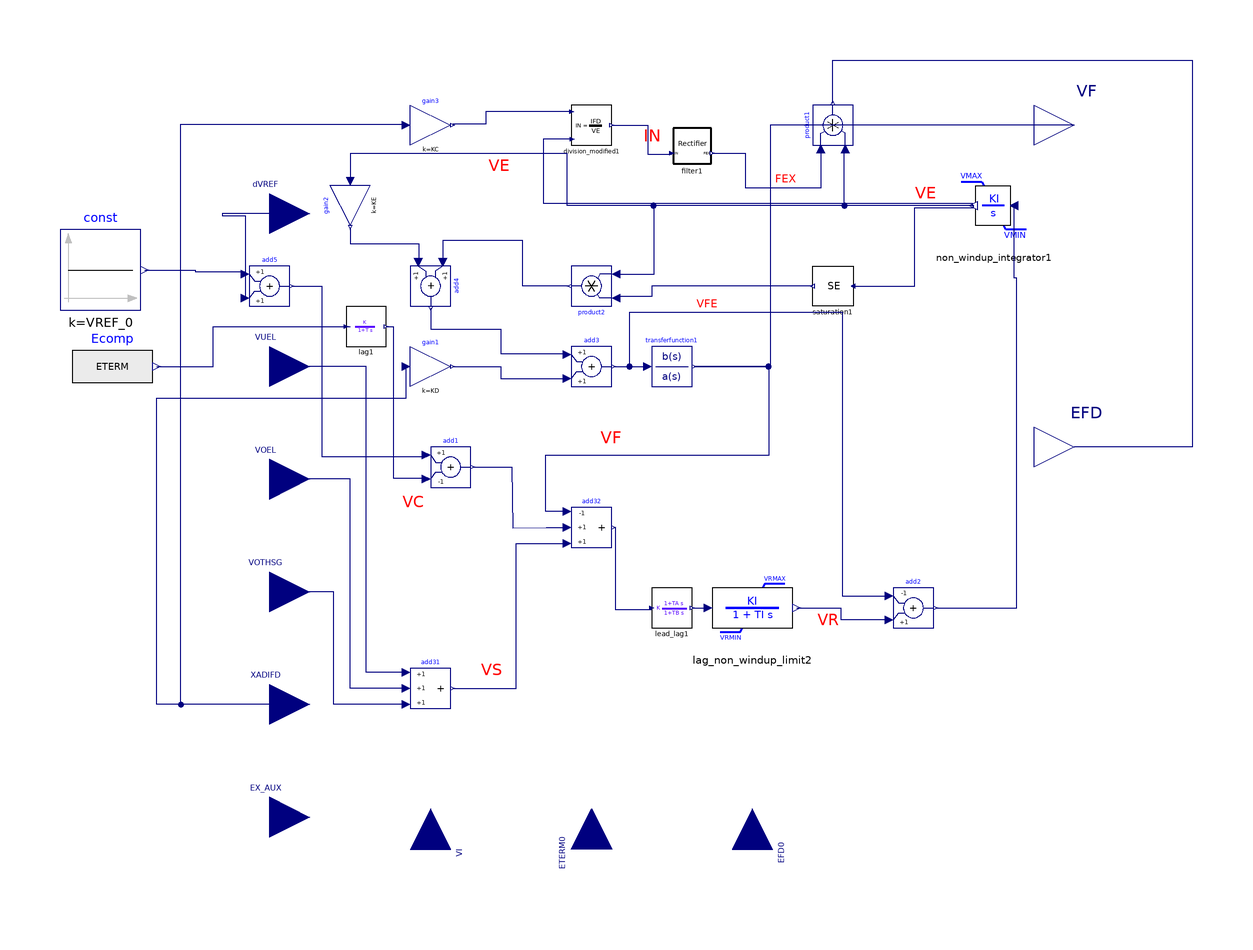

The component connection diagram of the Modelica model below, drawn from its own Placement and Line annotations.

model EXAC1
  extends OpalRT.Electrical.PartialModel.Exciter;
  parameter Integer IBUS = 100 "Located Bus No.";
  parameter String ID = "M1" "Machine Identifier";
  parameter Real TR = 0.1 "(sec)";
  parameter Real TB = 12 "(sec)";
  parameter Real TC = 10 "(sec)";
  parameter Real KA = 400;
  parameter Real TA = 5 "(sec)";
  parameter Real VRMAX = 5 "or zero";
  parameter Real VRMIN = -5;
  parameter Real TE = 0.08 "(sec)";
  parameter Real KF = 0.2;
  parameter Real TF = 1.2 "(>0) (sec)";
  parameter Real KC = 0.4;
  parameter Real KD = 0.4;
  parameter Real KE = 0.5 "or zero";
  parameter Real E1 = 4;
  parameter Real SE_E1 = 0.4;
  parameter Real E2 = 5;
  parameter Real SE_E2 = 0.5;
  import sat_q = OpalRT.NonElectrical.Math.Nonlinear.computeSaturationQuadratic;
  import OpalRT.Electrical.Control.Excitation.Common.rectifierFunction;
  Modelica.Blocks.Math.Add add1(k2 = -1) annotation(Placement(visible = true, transformation(origin = {-55, -5}, extent = {{-5, -5}, {5, 5}}, rotation = 0)));
  Modelica.Blocks.Math.Add3 add31 annotation(Placement(visible = true, transformation(origin = {-60, -60}, extent = {{-5, -5}, {5, 5}}, rotation = 0)));
  Modelica.Blocks.Math.Add add2(k2 = +1, k1 = -1) annotation(Placement(visible = true, transformation(origin = {60, -40}, extent = {{-5, -5}, {5, 5}}, rotation = 0)));
  OpalRT.NonElectrical.Math.Continuous.TransferFunctionNonWindup.Integrator_NonWindupLimit non_windup_integrator1(KI = 1 / TE, VRMAX = Modelica.Constants.inf, VRMIN = 0, y_init = VE0) annotation(Placement(visible = true, transformation(origin = {80, 60}, extent = {{10, -10}, {-10, 10}}, rotation = 0)));
  Modelica.Blocks.Math.Gain gain1(k = KD) annotation(Placement(visible = true, transformation(origin = {-60, 20}, extent = {{-5, -5}, {5, 5}}, rotation = 0)));
  Modelica.Blocks.Math.Add add3(k2 = +1) annotation(Placement(visible = true, transformation(origin = {-20, 20}, extent = {{-5, -5}, {5, 5}}, rotation = 0)));
  Modelica.Blocks.Math.Add add4(k2 = +1) annotation(Placement(visible = true, transformation(origin = {-60, 40}, extent = {{-5, -5}, {5, 5}}, rotation = 270)));
  Modelica.Blocks.Math.Gain gain2(k = KE) annotation(Placement(visible = true, transformation(origin = {-80, 60}, extent = {{5, -5}, {-5, 5}}, rotation = 90)));
  Modelica.Blocks.Math.Product product1 annotation(Placement(visible = true, transformation(origin = {40, 80}, extent = {{-5, -5}, {5, 5}}, rotation = 90)));
  Modelica.Blocks.Math.Gain gain3(k = KC) annotation(Placement(visible = true, transformation(origin = {-60, 80}, extent = {{-5, -5}, {5, 5}}, rotation = 0)));
  OpalRT.Electrical.Control.Excitation.Common.Rectifier filter1 annotation(Placement(visible = true, transformation(origin = {5, 75}, extent = {{-5, -5}, {5, 5}}, rotation = 0)));
  OpalRT.NonElectrical.Math.Continuous.TransferFunction.Lag lag1(T = TR, initType = Modelica.Blocks.Types.Init.SteadyState, y_start = 0) annotation(Placement(visible = true, transformation(origin = {-76, 30}, extent = {{-5, -5}, {5, 5}}, rotation = 0)));
  OpalRT.NonElectrical.Math.Continuous.TransferFunction.LeadLag lead_lag1(TA = TC, TB = TB, initType = Modelica.Blocks.Types.Init.InitialOutput, y_start = VFE0 / KA) annotation(Placement(visible = true, transformation(origin = {0, -40}, extent = {{-5, -5}, {5, 5}}, rotation = 0)));
  OpalRT.NonElectrical.Math.Continuous.TransferFunctionNonWindup.Lag_NonWindupLimit lag_non_windup_limit2(KI = KA, TI = TA, VRMAX = VRMAX, VRMIN = VRMIN, y_init = VFE0) annotation(Placement(visible = true, transformation(origin = {20, -40}, extent = {{-10, -10}, {10, 10}}, rotation = 0)));
  NonElectrical.Math.Nonlinear.SaturationQuadratic saturation1(E1 = E1, E2 = E2, SE_E1 = SE_E1, SE_E2 = SE_E2) annotation(Placement(visible = true, transformation(origin = {40, 40}, extent = {{5, -5}, {-5, 5}}, rotation = 0)));
  Modelica.Blocks.Math.Product product2 annotation(Placement(visible = true, transformation(origin = {-20, 40}, extent = {{-5, -5}, {5, 5}}, rotation = 180)));
  Modelica.Blocks.Math.Add3 add32(k3 = +1, k1 = -1) annotation(Placement(visible = true, transformation(origin = {-20, -20}, extent = {{-5, -5}, {5, 5}}, rotation = 0)));
  Modelica.Blocks.Continuous.TransferFunction transferfunction1(b = {KF0, 0}, a = {TF0, 1}, initType = Modelica.Blocks.Types.Init.InitialOutput, y_start = 0) annotation(Placement(visible = true, transformation(origin = {0, 20}, extent = {{-5, -5}, {5, 5}}, rotation = 0)));
  OpalRT.Electrical.Control.Excitation.Common.CurrentNormalization division_modified1 annotation(Placement(visible = true, transformation(origin = {-20, 80}, extent = {{-5, -5}, {5, 5}}, rotation = 0)));
  Modelica.Blocks.Sources.Constant const(k = VREF_0) annotation(Placement(transformation(extent = {{-152, 34}, {-132, 54}})));
  Modelica.Blocks.Math.Add add5(k2 = +1) annotation(Placement(visible = true, transformation(origin = {-100, 40}, extent = {{-5, -5}, {5, 5}}, rotation = 0)));
  Modelica.Blocks.Sources.RealExpression Ecomp(y = ETERM) annotation(Placement(visible = true, transformation(origin = {-139, 20}, extent = {{-10, -10}, {10, 10}}, rotation = 0)));
protected
  parameter Real EFD_0(fixed = false);
  parameter Real EC_0(fixed = false);
  parameter Real VFE0(fixed = false);
  parameter Real VREF_0(fixed = false);
  parameter Real SE0(fixed = false);
  parameter Real TF0(start = 1, fixed = false);
  parameter Real KF0(fixed = false);
  parameter Real FEX0(fixed = false);
  parameter Real IN0(fixed = false);
  parameter Real IFD0(fixed = false);
  parameter Real VE0(start = 1, fixed = false);
initial algorithm
  TF0 := TF;
  KF0 := KF;
initial equation
  EFD_0 = EFD0;
  IFD0 = XADIFD;
  EC_0 = ETERM0;
  VREF_0 = VFE0 / KA + EC_0;
  SE0 = sat_q(VE0, E1, E2, SE_E1, SE_E2);
  VFE0 = IFD0 * KD + (KE + SE0) * VE0;
  IN0 = KC * IFD0 / VE0;
  EFD_0 = VE0 * FEX0;
  FEX0 = rectifierFunction(IN0);
  VUEL0 = 0;
  VOEL0 = 0;
equation
  connect(VF, transferfunction1.y) annotation(Line(points = {{100, 80}, {24.3956, 80}, {24.3956, 20}, {5.5, 20}}, color = {0, 0, 127}));
  connect(saturation1.u, non_windup_integrator1.y) annotation(Line(points = {{45, 40}, {60.3645, 40}, {60.3645, 59.4533}, {75, 59.4533}, {75, 60}}, color = {0, 0, 127}));
  connect(division_modified1.IN, filter1.IN) annotation(Line(points = {{-15, 80}, {-6.00055, 80}, {-6.00055, 72.8638}, {0, 72.8638}, {0, 73}}, color = {0, 0, 127}));
  connect(division_modified1.IFD, gain3.y) annotation(Line(points = {{-24.9, 83.4}, {-46.2899, 83.4}, {-46.2899, 80.293}, {-54.5, 80.293}, {-54.5, 80}}, color = {0, 0, 127}));
  connect(division_modified1.VE, non_windup_integrator1.y) annotation(Line(points = {{-24.8, 76.5}, {-32.0029, 76.5}, {-32.0029, 60.5769}, {74.5782, 60.5769}, {74.5782, 60}, {75, 60}}, color = {0, 0, 127}));
  connect(transferfunction1.y, add32.u1) annotation(Line(points = {{5.5, 20}, {24, 20}, {24, -2.05011}, {-31.5353, -2.05011}, {-31.5353, -15.9453}, {-26, -15.9453}, {-26, -16}}, color = {0, 0, 127}));
  connect(add3.y, transferfunction1.u) annotation(Line(points = {{-14.5, 20}, {-5.92255, 20}, {-5.92255, 20}, {-6, 20}}, color = {0, 0, 127}));
  connect(XADIFD, gain1.u) annotation(Line(points = {{-100, -64}, {-128.065, -64}, {-128.065, 12.135}, {-66, 12.135}, {-66, 20}}, color = {0, 0, 127}));
  connect(add31.y, add32.u3) annotation(Line(points = {{-54.5, -60}, {-38.7244, -60}, {-38.7244, -23.918}, {-26, -23.918}, {-26, -24}}, color = {0, 0, 127}));
  connect(add1.y, add32.u2) annotation(Line(points = {{-49.5, -5}, {-39.7689, -5}, {-39.5411, -20.0947}, {-31.234, -20}, {-26, -20}}, color = {0, 0, 127}));
  connect(add32.y, lead_lag1.u) annotation(Line(points = {{-14.5, -20}, {-14.123, -20}, {-14.123, -40.3189}, {-5, -40.3189}, {-5, -40}}, color = {0, 0, 127}));
  connect(product2.y, add4.u1) annotation(Line(points = {{-25.5, 40}, {-37.1298, 40}, {-37.1298, 51.2528}, {-56.9476, 51.2528}, {-56.9476, 46}, {-57, 46}}, color = {0, 0, 127}));
  connect(non_windup_integrator1.y, product2.u2) annotation(Line(points = {{75, 60}, {-4.55581, 60}, {-4.55581, 42.8246}, {-14, 42.8246}, {-14, 43}}, color = {0, 0, 127}));
  connect(saturation1.y, product2.u1) annotation(Line(points = {{35, 40}, {-5.01139, 40}, {-5.01139, 37.3576}, {-14, 37.3576}, {-14, 37}}, color = {0, 0, 127}));
  connect(lag_non_windup_limit2.y, add2.u2) annotation(Line(points = {{31, -40}, {41.9134, -40}, {41.9134, -42.8246}, {54, -42.8246}, {54, -43}}, color = {0, 0, 127}));
  connect(lead_lag1.y, lag_non_windup_limit2.u) annotation(Line(points = {{5, -40}, {8.88383, -40}, {8.88383, -40}, {9, -40}}, color = {0, 0, 127}));
  connect(lag1.y, add1.u2) annotation(Line(points = {{-71, 30}, {-69.2483, 30}, {-69.2483, -7.74487}, {-61, -7.74487}, {-61, -8}}, color = {0, 0, 127}));
  connect(Ecomp.y, lag1.u) annotation(Line(points = {{-128, 20}, {-114, 20}, {-114, 30}, {-80, 30}}, color = {0, 0, 127}));
  connect(XADIFD, gain3.u) annotation(Line(points = {{-100, -64}, {-122.021, -64}, {-122.021, 80.2083}, {-66, 80.2083}, {-66, 80}}, color = {0, 0, 127}));
  connect(filter1.FEX, product1.u1) annotation(Line(points = {{10, 73}, {18.1593, 73}, {18.1593, 64.4656}, {37.045, 64.4656}, {37.045, 74}, {37, 74}}, color = {0, 0, 127}));
  connect(add3.y, add2.u1) annotation(Line(points = {{-14.5, 20}, {-10.5324, 20}, {-10.5324, 33.5947}, {42.3112, 33.5947}, {42.3112, -37.045}, {54, -37.045}, {54, -37}}, color = {0, 0, 127}));
  connect(non_windup_integrator1.y, gain2.u) annotation(Line(points = {{75, 60}, {-25.9681, 60}, {-25.9681, 72.8929}, {-79.9544, 72.8929}, {-79.9544, 66}, {-80, 66}}, color = {0, 0, 127}));
  connect(non_windup_integrator1.y, product1.u2) annotation(Line(points = {{75, 60}, {42.8246, 60}, {42.8246, 74}, {43, 74}}, color = {0, 0, 127}));
  connect(product1.y, EFD) annotation(Line(points = {{40, 85.5}, {40, 96.1549}, {129.271, 96.1549}, {129.271, 0}, {100, 0}}, color = {0, 0, 127}));
  connect(gain2.y, add4.u2) annotation(Line(points = {{-80, 54.5}, {-80, 50.5695}, {-62.8702, 50.5695}, {-62.8702, 46}, {-63, 46}}, color = {0, 0, 127}));
  connect(add4.y, add3.u1) annotation(Line(points = {{-60, 34.5}, {-60, 29.385}, {-42.5968, 29.385}, {-42.5968, 23.2346}, {-26, 23.2346}, {-26, 23}}, color = {0, 0, 127}));
  connect(gain1.y, add3.u2) annotation(Line(points = {{-54.5, 20}, {-42.5968, 20}, {-42.5968, 17.0843}, {-26, 17.0843}, {-26, 17}}, color = {0, 0, 127}));
  connect(add2.y, non_windup_integrator1.u) annotation(Line(points = {{65.5, -40}, {85.661, -40}, {85.661, 41.9906}, {85, 41.9906}, {85, 60}}, color = {0, 0, 127}));
  connect(dVREF, add5.u1) annotation(Line(points={{-100,58},{-111.809,58},{-111.809,
          57.5217},{-106,57.5217},{-106,43}},                                                                                                   color = {0, 0, 127}));
  connect(add5.y, add1.u1) annotation(Line(points={{-94.5,40},{-87.0911,40},{-87.0911,
          -2.31011},{-61,-2.31011},{-61,-2}},                                                                                                        color = {0, 0, 127}));
  connect(const.y, add5.u2) annotation(Line(points={{-131,44},{-118.509,44},{-118.509,
          43.6611},{-106,43.6611},{-106,37}},                                                                                                     color = {0, 0, 127}));
  connect(add31.u3, VOTHSG) annotation(Line(points = {{-66, -64}, {-84, -64}, {-84, -36}, {-100, -36}}, color = {0, 0, 127}));
  connect(add31.u2, VOEL) annotation(Line(points = {{-66, -60}, {-80, -60}, {-80, -8}, {-100, -8}}, color = {0, 0, 127}));
  connect(add31.u1, VUEL) annotation(Line(points = {{-66, -56}, {-76, -56}, {-76, 20}, {-100, 20}}, color = {0, 0, 127}));
  annotation(Documentation(info = "<html>

<p>
1- In this model, VS = VOTHSG+VUEL+VOEL
</p>
<p>
2- In this model, VE is the output voltage.
</p>
<img src=\"modelica://OpalRT/resource/Excitation/EXAC1.png\"
alt=\"EXAC1.png\"><br>
<p>
3- In this model, the filter block is as following:
</p>
<img src=\"modelica://OpalRT/resource/Excitation/EXAC1_FILTER.png\"
alt=\"EXAC1.png\"><br>

</html>"), Icon(coordinateSystem(extent = {{-100, -100}, {100, 100}}, preserveAspectRatio = true, initialScale = 0.1, grid = {2, 2})), Diagram(coordinateSystem(extent = {{-100, -100}, {100, 100}}, preserveAspectRatio = false, initialScale = 0.1, grid = {2, 2}), graphics={  Text(origin = {63.015, 63.0689}, lineColor = {255, 0, 0}, extent = {{-2.68, 2.59}, {2.68, -2.59}}, textString = "VE"), Text(origin = {38.8126, -43.0297}, lineColor = {255, 0, 0}, extent = {{-2.68, 2.59}, {2.68, -2.59}}, textString = "VR"), Text(origin = {-64.33, -13.73}, lineColor = {255, 0, 0}, extent = {{-2.68, 2.59}, {2.68, -2.59}}, textString = "VC"), Text(origin = {-44.82, -55.4115}, lineColor = {255, 0, 0}, extent = {{-2.68, 2.59}, {2.68, -2.59}}, textString = "VS"), Text(origin = {-15.1773, 2.32281}, lineColor = {255, 0, 0}, extent = {{-2.68, 2.59}, {2.68, -2.59}}, textString = "VF"), Text(origin = {28.2137, 66.6399}, lineColor = {255, 0, 0}, extent = {{-2.68, 2.59}, {2.68, -2.59}}, textString = "FEX"), Text(origin = {-42.9819, 69.9312}, lineColor = {255, 0, 0}, extent = {{-2.68, 2.59}, {2.68, -2.59}}, textString = "VE"), Text(origin = {-4.92744, 77.3069}, lineColor = {255, 0, 0}, extent = {{-2.68, 2.59}, {2.68, -2.59}}, textString = "IN"), Text(origin = {8.73507, 35.5413}, lineColor = {255, 0, 0}, extent = {{-2.68, 2.59}, {2.68, -2.59}}, textString = "VFE"), Text(origin = {0.804001, 20.8513}, lineColor = {255, 0, 0}, extent = {{-2.68, 2.59}, {2.68, -2.59}}, textString = "VF")}));
end EXAC1;